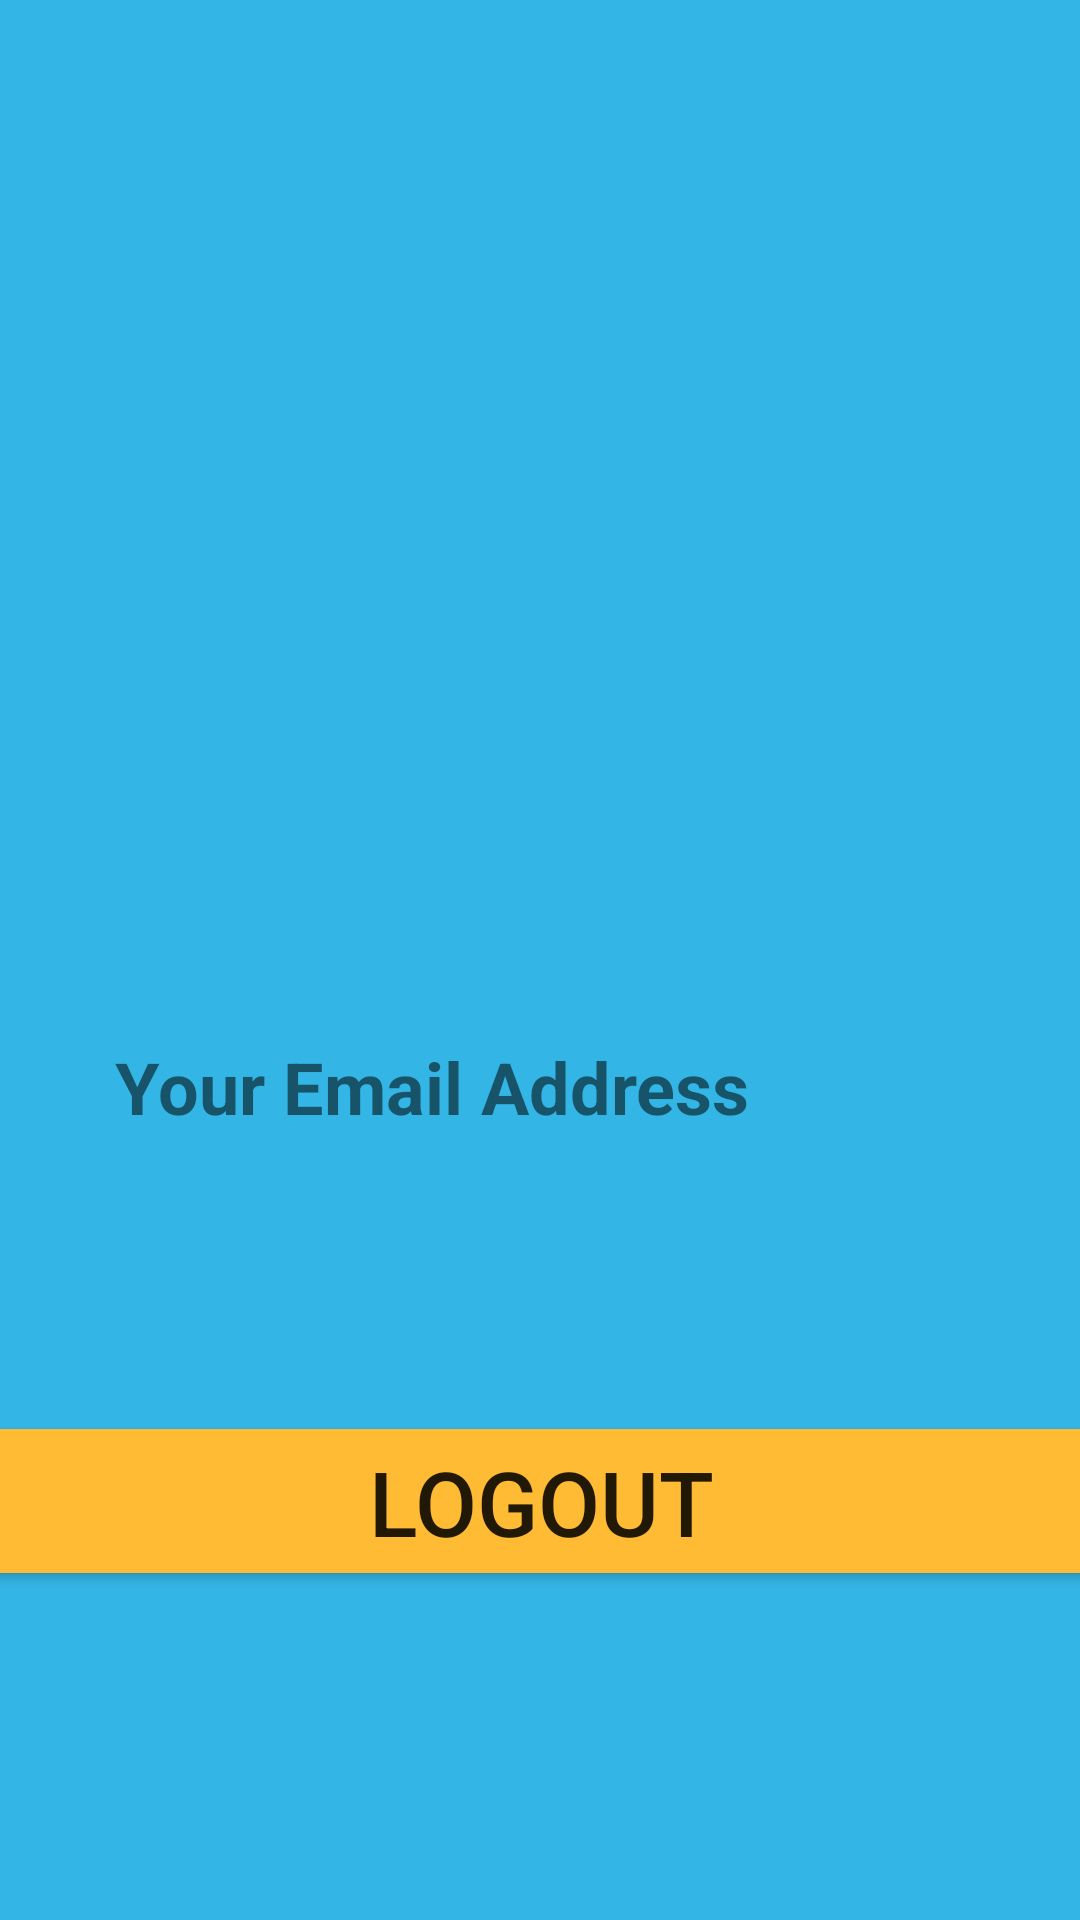

Android layout source for this screen:
<!-- AndroidManifest.xml: application theme Theme.Firebase_login_user -->
<!-- res/layout/activity_main.xml -->
<?xml version="1.0" encoding="utf-8"?>
<androidx.constraintlayout.widget.ConstraintLayout xmlns:android="http://schemas.android.com/apk/res/android"
    xmlns:app="http://schemas.android.com/apk/res-auto"
    xmlns:tools="http://schemas.android.com/tools"
    android:layout_width="match_parent"
    android:layout_height="match_parent"
    android:background="@android:color/holo_blue_light"
    tools:context=".MainActivity">


    <ImageView
        android:id="@+id/profileImage"
        android:layout_width="146dp"
        android:layout_height="150dp"
        android:layout_marginTop="104dp"
        app:layout_constraintEnd_toEndOf="parent"
        app:layout_constraintHorizontal_bias="0.498"
        app:layout_constraintStart_toStartOf="parent"
        app:layout_constraintTop_toTopOf="parent"
        app:srcCompat="@drawable/firebase" />

    <Button
        android:id="@+id/button"
        android:layout_width="379dp"
        android:layout_height="60dp"
        android:backgroundTint="@android:color/holo_orange_light"
        android:onClick="logout"
        android:text="Logout"
        android:textSize="30sp"
        app:layout_constraintBottom_toBottomOf="parent"
        app:layout_constraintEnd_toEndOf="parent"
        app:layout_constraintStart_toStartOf="parent"
        app:layout_constraintTop_toBottomOf="@+id/profileEmail"
        app:layout_constraintVertical_bias="0.344" />

    <TextView
        android:id="@+id/profileEmail"
        android:layout_width="282dp"
        android:layout_height="67dp"
        android:layout_marginTop="92dp"
        android:text="Your Email Address"
        android:textSize="24sp"
        android:textStyle="bold"
        app:layout_constraintEnd_toEndOf="parent"
        app:layout_constraintHorizontal_bias="0.492"
        app:layout_constraintStart_toStartOf="parent"
        app:layout_constraintTop_toBottomOf="@+id/profileImage" />


</androidx.constraintlayout.widget.ConstraintLayout>
<!-- resources referenced by this layout -->
<resources>
  <style name="Theme.Firebase_login_user" parent="Theme.MaterialComponents.DayNight.DarkActionBar">
          
          <item name="colorPrimary">@color/purple_500</item>
          <item name="colorPrimaryVariant">@color/purple_700</item>
          <item name="colorOnPrimary">@color/white</item>
          
          <item name="colorSecondary">@color/teal_200</item>
          <item name="colorSecondaryVariant">@color/teal_700</item>
          <item name="colorOnSecondary">@color/black</item>
          
          <item name="android:statusBarColor" tools:targetApi="l">?attr/colorPrimaryVariant</item>
          
      </style>
  <!-- not gathered from this repository: default colours our renderer supplied (Android Studio template values) -->
  <color name="purple_500">#FF6200EE</color>
  <color name="purple_700">#FF3700B3</color>
  <color name="teal_200">#FF03DAC5</color>
  <color name="teal_700">#FF018786</color>
  <color name="black">#FF000000</color>
  <color name="white">#FFFFFFFF</color>
</resources>
